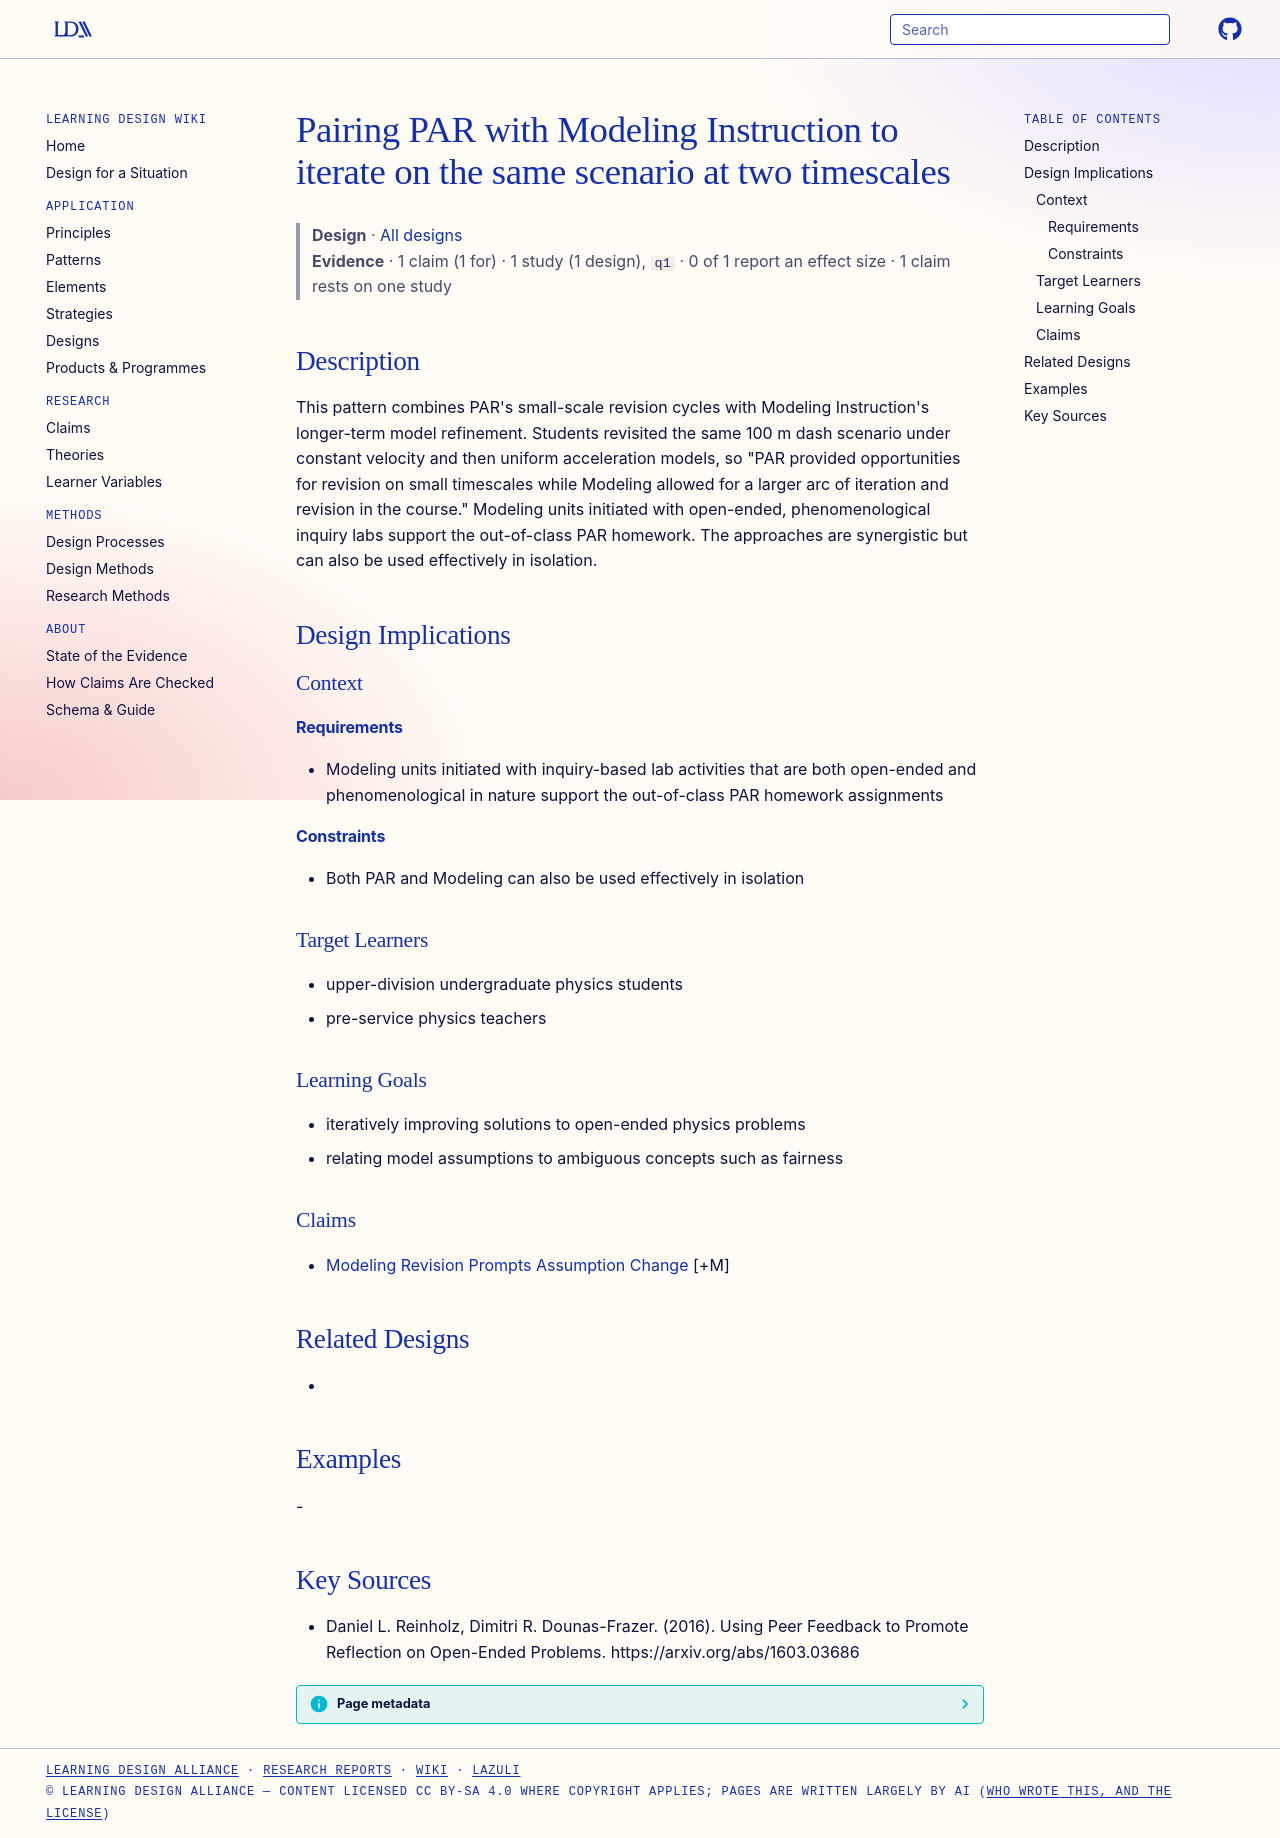

repository: Learning-Design-Alliance/learning-wiki · page: designs/par-modeling-two-timescales-iteration/index.html · generator: mkdocs

---
type: design
id: par-modeling-two-timescales-iteration
title: Pairing PAR with Modeling Instruction to iterate on the same scenario at two timescales
description: "This pattern combines PAR's small-scale revision cycles with Modeling Instruction's longer-term model refinement."
status: review
generated:
  by: "process:settle-candidates"
  at: 2026-11-17
sources:
  - id: daniel-l-reinholz-2016
    resource: "https://arxiv.org/abs/1603.03686"
    title: "Daniel L. Reinholz, Dimitri R. Dounas-Frazer. (2016). Using Peer Feedback to Promote Reflection on Open-Ended Problems. https://arxiv.org/abs/1603.03686"
    author: Daniel L. Reinholz, Dimitri R. Dounas-Frazer
---

# Pairing PAR with Modeling Instruction to iterate on the same scenario at two timescales

> **Design** · [All designs](index.md)
> **Evidence** · 1 claim (1 for) · 1 study (1 design), `q1` · 0 of 1 report an effect size · 1 claim rests on one study

## Description
This pattern combines PAR's small-scale revision cycles with Modeling Instruction's longer-term model refinement. Students revisited the same 100 m dash scenario under constant velocity and then uniform acceleration models, so "PAR provided opportunities for revision on small timescales while Modeling allowed for a larger arc of iteration and revision in the course." Modeling units initiated with open-ended, phenomenological inquiry labs support the out-of-class PAR homework. The approaches are synergistic but can also be used effectively in isolation.

## Design Implications

### Context
#### Requirements
- Modeling units initiated with inquiry-based lab activities that are both open-ended and phenomenological in nature support the out-of-class PAR homework assignments
#### Constraints
- Both PAR and Modeling can also be used effectively in isolation

### Target Learners
- upper-division undergraduate physics students
- pre-service physics teachers

### Learning Goals
- iteratively improving solutions to open-ended physics problems
- relating model assumptions to ambiguous concepts such as fairness

### Claims
- [Modeling Revision Prompts Assumption Change](../claims/modeling-revision-prompts-assumption-change.md) [+M]

## Related Designs
- 

## Examples
-

## Key Sources
- Daniel L. Reinholz, Dimitri R. Dounas-Frazer. (2016). Using Peer Feedback to Promote Reflection on Open-Ended Problems. https://arxiv.org/abs/1603.03686
